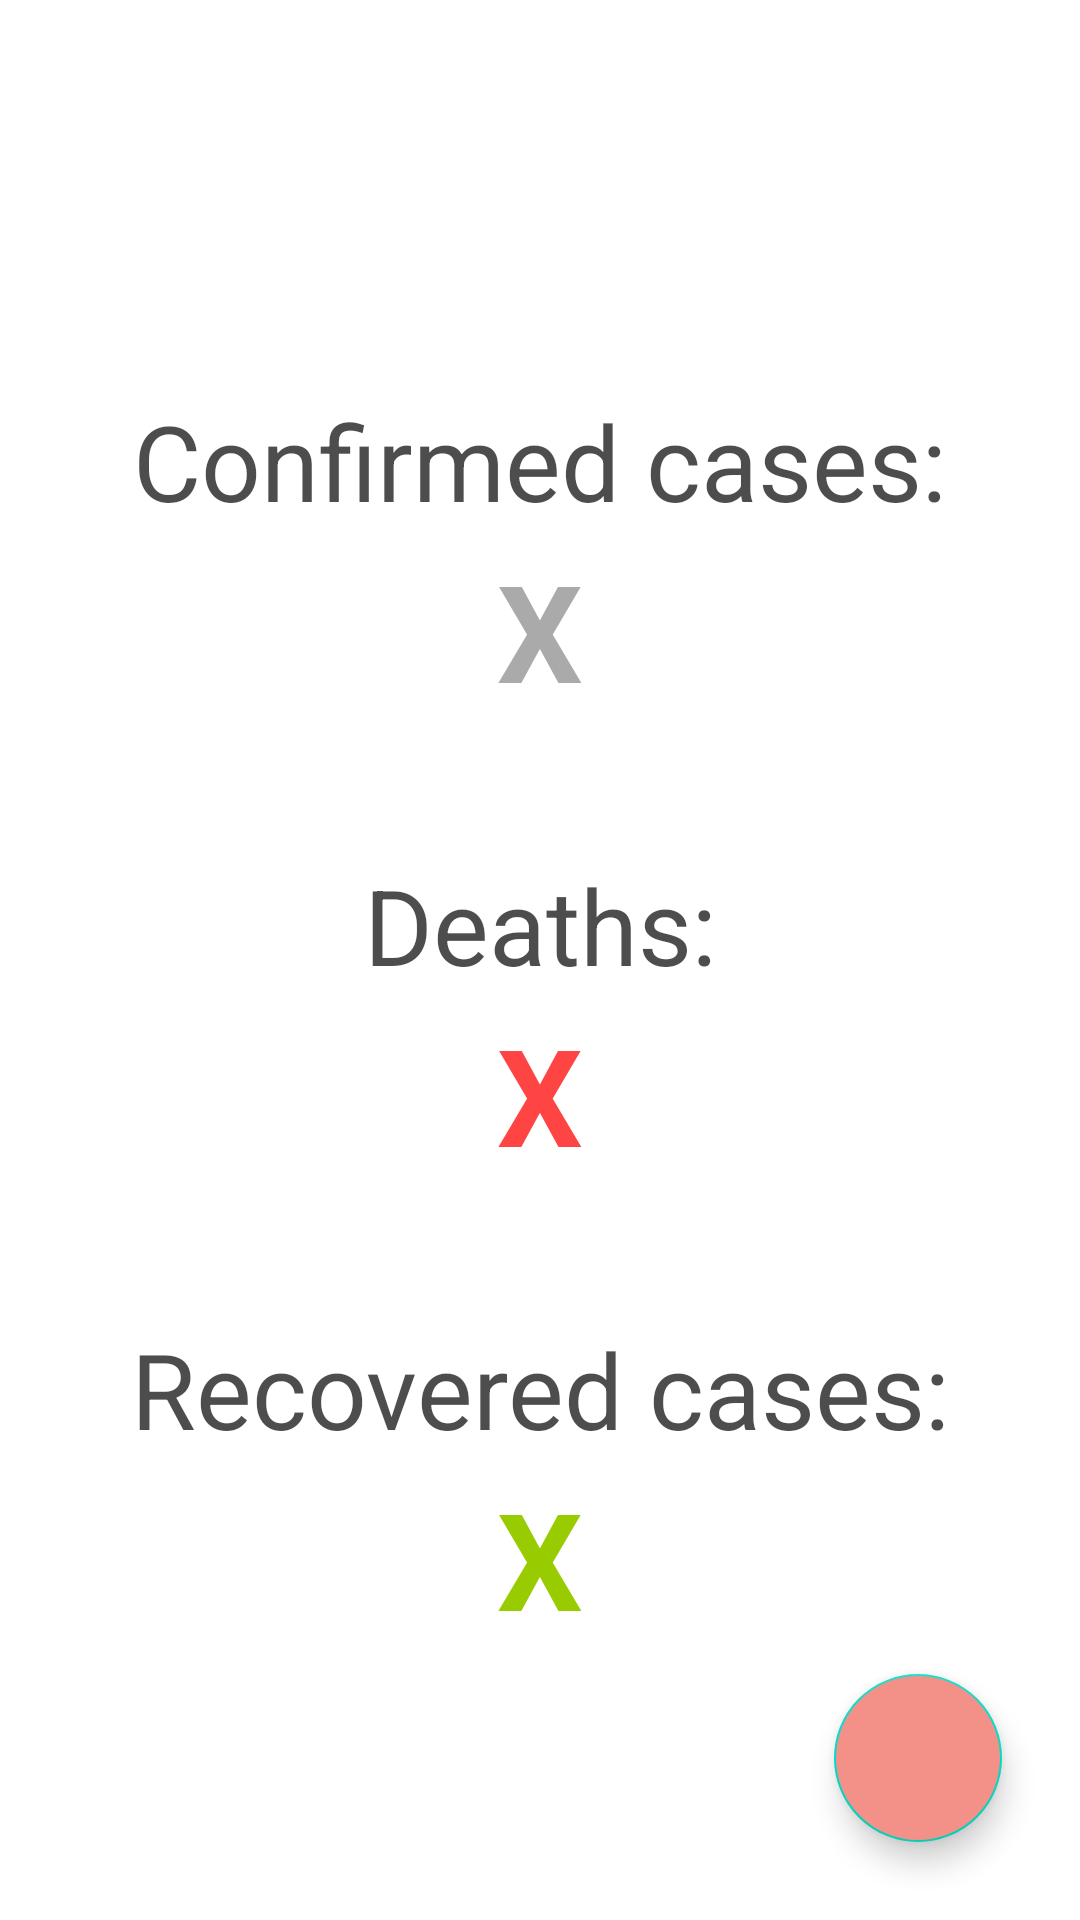

Reconstruct the res/layout file that produces this screen, plus the resources it refers to.
<!-- AndroidManifest.xml: application theme Theme.CovidStats -->
<!-- res/layout/fragment_country_details_stats.xml -->
<?xml version="1.0" encoding="utf-8"?>
<layout xmlns:android="http://schemas.android.com/apk/res/android"
    xmlns:app="http://schemas.android.com/apk/res-auto"
    xmlns:tools="http://schemas.android.com/tools">


<androidx.constraintlayout.widget.ConstraintLayout
    android:layout_width="match_parent"
    android:layout_height="match_parent"
    android:padding="10dp"
    tools:context=".ui.CountryDetailStatsFragment">

    <TextView
        android:id="@+id/countryNameDetails"
        android:layout_width="0dp"
        android:layout_height="wrap_content"
        android:layout_marginTop="8dp"
        android:gravity="center"
        android:textColor="@color/black"
        android:textSize="28sp"
        app:layout_constraintEnd_toEndOf="parent"
        app:layout_constraintStart_toStartOf="parent"
        app:layout_constraintTop_toTopOf="parent" />

    <TextView
        android:id="@+id/confirmedCasesDetails"
        android:layout_width="0dp"
        android:layout_height="wrap_content"
        android:layout_marginTop="75dp"
        android:alpha=".7"
        android:gravity="center"
        android:text="Confirmed cases:"
        android:textColor="@color/black"
        android:textSize="35sp"
        app:layout_constraintEnd_toEndOf="parent"
        app:layout_constraintStart_toStartOf="parent"
        app:layout_constraintTop_toBottomOf="@+id/countryNameDetails" />

    <TextView
        android:id="@+id/confirmedCasesNumber"
        android:layout_width="0dp"
        android:layout_height="wrap_content"
        android:layout_marginTop="3dp"
        android:gravity="center"
        android:text="X"
        android:textColor="@android:color/darker_gray"
        android:textSize="45sp"
        android:textStyle="bold"
        app:layout_constraintEnd_toEndOf="parent"
        app:layout_constraintStart_toStartOf="parent"
        app:layout_constraintTop_toBottomOf="@+id/confirmedCasesDetails" />

    <TextView
        android:id="@+id/deathsCasesDetails"
        android:layout_width="0dp"
        android:layout_height="wrap_content"
        android:layout_marginTop="45dp"
        android:alpha=".7"
        android:gravity="center"
        android:text="Deaths:"
        android:textColor="@color/black"
        android:textSize="35sp"
        app:layout_constraintEnd_toEndOf="parent"
        app:layout_constraintStart_toStartOf="parent"
        app:layout_constraintTop_toBottomOf="@+id/confirmedCasesNumber" />


    <TextView
        android:id="@+id/deathsCasesNumber"
        android:layout_width="0dp"
        android:layout_height="wrap_content"
        android:layout_marginTop="3dp"
        android:gravity="center"
        android:text="X"
        android:textColor="@android:color/holo_red_light"
        android:textSize="45sp"
        android:textStyle="bold"
        app:layout_constraintEnd_toEndOf="parent"
        app:layout_constraintStart_toStartOf="parent"
        app:layout_constraintTop_toBottomOf="@+id/deathsCasesDetails" />


    <TextView
        android:id="@+id/recoveredCasesDetails"
        android:layout_width="0dp"
        android:layout_height="wrap_content"
        android:layout_marginTop="45dp"
        android:alpha=".7"
        android:gravity="center"
        android:text="Recovered cases:"
        android:textColor="@color/black"
        android:textSize="35sp"
        app:layout_constraintEnd_toEndOf="parent"
        app:layout_constraintStart_toStartOf="parent"
        app:layout_constraintTop_toBottomOf="@+id/deathsCasesNumber" />

    <TextView
        android:id="@+id/recoveredCasesNumber"
        android:layout_width="match_parent"
        android:layout_height="wrap_content"
        android:layout_marginTop="3dp"
        android:gravity="center"
        android:text="X"
        android:textColor="@android:color/holo_green_light"
        android:textSize="45sp"
        android:textStyle="bold"
        app:layout_constraintEnd_toEndOf="parent"
        app:layout_constraintStart_toStartOf="parent"
        app:layout_constraintTop_toBottomOf="@+id/recoveredCasesDetails" />

    <com.google.android.material.floatingactionbutton.FloatingActionButton
        android:id="@+id/addToFavoritesFab"
        android:layout_width="wrap_content"
        android:layout_height="wrap_content"
        android:layout_marginEnd="16dp"
        android:layout_marginRight="16dp"
        android:backgroundTint="@color/light_background"
        android:layout_marginBottom="16dp"
        android:src="@drawable/ic_favorite_24"
        app:fabSize="normal"
        app:layout_constraintBottom_toBottomOf="parent"
        app:layout_constraintEnd_toEndOf="parent" />


</androidx.constraintlayout.widget.ConstraintLayout>
</layout>
<!-- resources referenced by this layout -->
<resources>
  <color name="black">#FF000000</color>
  <color name="light_background">#f39189</color>
  <style name="Theme.CovidStats" parent="Theme.MaterialComponents.DayNight.NoActionBar">
          
          <item name="colorPrimary">@color/purple_500</item>
          <item name="colorPrimaryVariant">@color/purple_700</item>
          <item name="colorOnPrimary">@color/white</item>
          
          <item name="colorSecondary">@color/teal_200</item>
          <item name="colorSecondaryVariant">@color/teal_700</item>
          <item name="colorOnSecondary">@color/black</item>
          
          <item name="android:statusBarColor" tools:targetApi="l">?attr/colorPrimaryVariant</item>
          
      </style>
  <color name="purple_500">#FF6200EE</color>
  <color name="purple_700">#FF3700B3</color>
  <color name="white">#FFFFFFFF</color>
  <color name="teal_200">#FF03DAC5</color>
  <color name="teal_700">#FF018786</color>
</resources>
